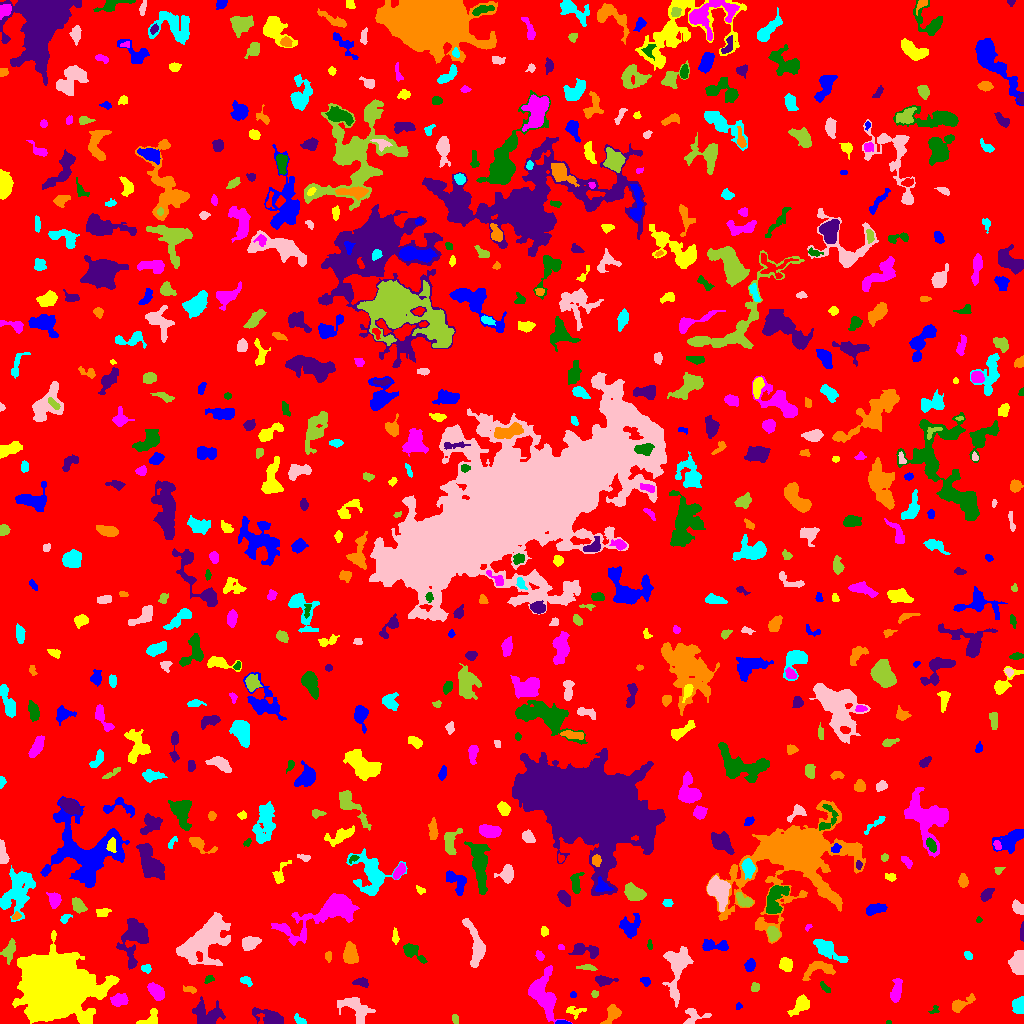

Source data for this figure (header and first rows):
ID, X, Y, A, B, theta, total_flux, mu_max, mu_median, mu_mean, R_fwhm, R_e, R10, R90, x_start, x_end, y_start, y_end, area, greylevel
0, 517.4, 531, 296.1, 292.3, -0.2603, 1573305, 12.0, 2.0, 1.958, 73.05, 241.4, 92.55, 386.5, 0, 1023, 0, 1023, 803671, 1.958
1, 562.1, 0.8402, 3.292, 0.8882, -0.04857, 513.0, 24.0, 9.0, 9.5, 2.326, 2.034, 0.7979, 3.338, 555, 571, 0, 3, 54, 15.5
2, 151, 4.723, 5.318, 3.2, 0.7846, 412.0, 7.0, 2.0, 2.354, 3.568, 3.949, 1.382, 6.206, 136, 157, 0, 15, 175, 7.354
3, 542.3, 30.04, 11.87, 5.869, -1.271, 2943, 12.0, 3.0, 3.893, 7.399, 7.858, 2.932, 13.05, 528, 572, 0, 58, 756, 7.893
4, 888.2, 0.9143, 1.23, 0.894, -0.1764, 35.0, 4.0, 1.5, 1.591, 1.871, 1.262, 0.0, 2.034, 886, 891, 0, 3, 22, 6.591
5, 270.5, 5.432, 7.491, 3.368, -0.364, 1073, 10.0, 3.0, 3.175, 4.918, 5.202, 1.954, 8.831, 252, 283, 0, 16, 338, 7.175
6, 612.2, 9.636, 5.227, 3.135, 1.005, 1053, 9.0, 5.0, 4.967, 6.18, 4.72, 1.871, 7.247, 600, 621, 0, 19, 212, 7.967
7, 299.6, 3.339, 3.443, 1.732, -0.6103, 177.0, 4.0, 2.0, 2.058, 4.146, 2.932, 1.128, 4.583, 294, 306, 0, 10, 86, 7.058
8, 693.4, 8.29, 6.083, 4.38, 0.01906, 427.0, 5.0, 2.0, 2.073, 4.222, 4.334, 1.596, 7.136, 683, 711, 0, 15, 206, 6.073
9, 454.7, 4.509, 2.458, 1.216, -1.491, 110.0, 5.0, 2.0, 1.774, 2.185, 2.111, 0.7979, 3.523, 452, 458, 0, 9, 62, 6.774
10, 464.4, 12.8, 2.269, 1.38, -0.1677, 86.0, 4.0, 2.0, 1.83, 3.192, 2.257, 0.7979, 3.338, 460, 469, 10, 16, 47, 6.83
11, 738.2, 16.68, 1.729, 1.357, 0.5125, 60.0, 3.0, 1.0, 1.429, 2.459, 1.871, 0.5642, 2.932, 736, 742, 14, 21, 42, 6.429
12, 574.3, 12.38, 5.097, 2.742, -0.007526, 420.0, 6.0, 3.0, 3.206, 5.499, 3.868, 1.382, 5.863, 566, 586, 4, 17, 131, 6.206
13, 119, 23.47, 4.021, 2.645, 0.1309, 645.0, 8.0, 3.0, 3.395, 5.171, 4.184, 1.693, 6.58, 110, 128, 17, 30, 190, 7.395
14, 934.3, 13.18, 2.493, 1.826, 0.7353, 107.0, 4.0, 2.0, 1.877, 3.192, 2.257, 0.7979, 3.7, 928, 939, 10, 18, 57, 6.877
15, 207.2, 8.853, 7.558, 5.41, -0.4943, 1261, 8.0, 2.0, 2.706, 6.507, 6.18, 2.326, 10.28, 192, 225, 0, 27, 466, 6.706
16, 960.9, 19.55, 6.863, 2.579, 0.4893, 791.0, 8.0, 3.0, 3.767, 5.642, 4.618, 1.784, 7.269, 952, 975, 11, 30, 210, 6.767
17, 1018, 17.57, 4.319, 2.991, 1.549, 476.0, 4.0, 3.0, 2.615, 6.979, 4.549, 1.871, 6.723, 1012, 1023, 10, 27, 182, 6.615
18, 355.8, 15.47, 8.317, 4.782, -0.6595, 990.0, 8.0, 2.0, 2.181, 4.618, 6.024, 2.034, 10.57, 337, 375, 0, 26, 454, 6.181
19, 594.6, 29.63, 1.804, 1.523, -0.064, 111.0, 5.0, 2.0, 2.22, 2.646, 2.034, 0.7979, 3.241, 591, 598, 26, 33, 50, 8.22
20, 914.3, 27.01, 3.44, 2.734, 0.9838, 298.0, 5.0, 2.0, 2.014, 3.785, 3.613, 1.382, 6.077, 908, 921, 18, 33, 148, 6.014
21, 573.2, 28.81, 1.55, 1.457, 0.7301, 109.0, 6.0, 2.0, 2.659, 2.523, 1.871, 0.5642, 2.877, 570, 576, 26, 32, 41, 6.659
22, 801.8, 19.16, 5.021, 3.092, 0.7512, 839.0, 9.0, 2.0, 3.329, 4.918, 4.297, 1.693, 7.291, 787, 809, 7, 29, 252, 7.329
23, 156.4, 31.76, 4.439, 2.743, -0.8321, 860.0, 10.0, 3.0, 3.789, 5.109, 4.442, 1.693, 7.159, 147, 164, 23, 41, 227, 8.789
24, 825, 35.93, 3.77, 1.378, -0.8133, 185.0, 5.0, 2.0, 2.403, 3.29, 2.821, 0.9772, 4.26, 820, 830, 31, 42, 77, 7.403
25, 361.6, 41.19, 4.092, 2.235, -0.1057, 367.0, 6.0, 3.0, 3.11, 4.951, 3.656, 1.493, 5.557, 352, 368, 36, 46, 118, 6.11
26, 189.3, 33.71, 3.61, 1.607, -0.1734, 192.0, 4.0, 2.0, 2.341, 4.652, 2.985, 1.128, 4.514, 183, 196, 30, 38, 82, 6.341
27, 245.9, 42.68, 3.141, 1.924, -0.5248, 186.0, 4.0, 2.0, 2.022, 4.37, 2.985, 1.128, 4.787, 240, 252, 37, 47, 92, 6.022
28, 676.4, 52.48, 15.17, 5.288, 1.485, 1843, 8.0, 2.0, 2.633, 7.527, 7.838, 2.877, 12.75, 662, 693, 16, 77, 700, 6.633
29, 754.7, 35.88, 2.475, 1.912, 1.52, 203.0, 5.0, 3.0, 2.671, 3.785, 2.764, 1.128, 4.107, 751, 759, 32, 41, 76, 6.671
30, 279.5, 44.54, 3.598, 2.514, 0.04633, 613.0, 10.0, 3.0, 3.483, 4.107, 3.613, 1.382, 6.129, 269, 287, 38, 52, 176, 7.483
31, 645.4, 42.21, 2.353, 1.664, -0.7178, 194.0, 6.0, 2.0, 2.425, 3.478, 2.394, 0.9772, 3.868, 640, 650, 37, 46, 80, 7.425
32, 53.84, 35.71, 14.45, 11.37, -0.2568, 109095, 163.0, 9.0, 22.22, 9.641, 14.1, 4.918, 27.13, 12, 119, 0, 93, 4910, 26.22
33, 896, 31.8, 5.753, 2.204, 1.369, 491.0, 5.0, 2.0, 2.212, 5.412, 4.406, 1.871, 6.84, 890, 902, 21, 45, 222, 7.212
34, 208.4, 43.26, 2.43, 1.261, 0.7401, 53.0, 3.0, 1.0, 0.803, 2.185, 1.954, 0.7979, 3.141, 204, 214, 40, 48, 66, 5.803
35, 603.5, 43.05, 4.699, 2.13, -0.05641, 643.0, 9.0, 4.0, 3.969, 4.514, 3.785, 1.493, 5.997, 595, 618, 37, 48, 162, 7.969
36, 819.5, 54.27, 9.154, 3.959, 0.2025, 644.0, 5.0, 2.0, 2.132, 5.917, 5.499, 2.185, 8.482, 802, 835, 43, 62, 302, 7.132
37, 146.4, 54.84, 2.491, 1.994, -0.1063, 146.0, 4.0, 2.0, 1.872, 3.785, 2.764, 0.9772, 4.442, 141, 151, 50, 59, 78, 7.872
38, 1018, 59.84, 5.829, 3.564, 1.539, 864.0, 5.0, 3.0, 2.851, 7.356, 5.585, 2.326, 8.649, 1008, 1023, 49, 73, 303, 6.851
39, 587.6, 55.85, 4.863, 1.175, -0.1134, 96.0, 3.0, 1.0, 0.9796, 2.585, 2.821, 1.128, 4.514, 576, 597, 53, 59, 98, 5.98
40, 867.6, 72.78, 5.566, 2.522, 1.498, 849.0, 9.0, 4.0, 3.74, 5.232, 4.652, 1.784, 7.069, 862, 876, 60, 84, 227, 8.74
41, 750.2, 58.35, 2.884, 2.348, 1.275, 508.0, 9.0, 4.0, 4.198, 4.068, 3.338, 1.382, 5.232, 744, 755, 52, 65, 121, 8.198
42, 786, 58.82, 3.299, 2.94, -1.077, 462.0, 5.0, 3.0, 2.783, 5.382, 3.949, 1.693, 6.155, 779, 792, 52, 66, 166, 6.783
43, 539.5, 67.77, 2.463, 1.573, -1.035, 155.0, 5.0, 2.0, 2.123, 2.877, 2.459, 0.9772, 3.989, 535, 544, 63, 73, 73, 7.123
44, 412.3, 71.89, 6.701, 2.848, -0.6413, 624.0, 7.0, 2.0, 2.701, 4.618, 4.478, 1.693, 7.247, 403, 427, 60, 80, 231, 6.701
45, 584.2, 73.67, 7.356, 2.943, -0.1284, 629.0, 6.0, 2.0, 2.401, 5.863, 4.82, 1.784, 7.919, 568, 598, 65, 80, 262, 6.401
46, 328.2, 67.17, 2.714, 1.437, -1.543, 151.0, 5.0, 2.0, 2.288, 2.326, 2.326, 0.9772, 3.949, 325, 331, 61, 72, 66, 6.288
47, 967.8, 68.01, 2.447, 1.582, -0.9553, 132.0, 5.0, 2.0, 2.0, 2.706, 2.394, 0.7979, 3.909, 964, 972, 64, 72, 66, 7.0
48, 249.8, 80.33, 4.162, 2.997, 0.3597, 914.0, 9.0, 4.0, 4.212, 5.441, 4.514, 1.871, 6.979, 242, 261, 73, 87, 217, 8.212
49, 9.702, 73.75, 5.612, 2.598, 1.241, 487.0, 7.0, 2.0, 2.376, 3.785, 4.146, 1.493, 7.001, 0, 15, 59, 85, 205, 6.376
50, 502.3, 84.82, 7.78, 6.812, 1.368, 3271, 10.0, 4.0, 4.537, 10.51, 8.867, 3.478, 13.46, 486, 516, 67, 101, 721, 7.537
51, 715.2, 77.57, 7.949, 2.587, -0.06765, 929.0, 10.0, 4.0, 3.987, 5.046, 4.787, 1.784, 7.653, 702, 728, 73, 84, 233, 6.987
52, 395.4, 86.22, 3.234, 1.288, -1.509, 127.0, 4.0, 1.0, 1.477, 3.478, 2.459, 0.9772, 3.989, 392, 399, 79, 96, 86, 6.477
53, 560.7, 76.13, 1.548, 1.126, -0.441, 47.0, 3.0, 1.0, 1.27, 2.034, 1.596, 0.5642, 2.706, 558, 564, 74, 79, 37, 7.27
54, 649.4, 78.32, 2.471, 1.213, -1.445, 131.0, 5.0, 3.0, 2.673, 2.821, 2.111, 0.7979, 3.338, 647, 652, 74, 84, 49, 6.673
55, 134.2, 86.48, 12.83, 6.462, 1.379, 1974, 7.0, 2.0, 2.715, 8.098, 7.919, 3.09, 12.87, 116, 148, 54, 105, 727, 6.715
56, 350.5, 69.65, 4.764, 2.746, -1.517, 595.0, 7.0, 2.0, 2.172, 4.754, 4.652, 1.784, 7.159, 343, 358, 60, 82, 274, 7.172
57, 827.4, 73.64, 9.441, 3.254, -0.584, 894.0, 6.0, 2.0, 2.365, 6.933, 5.971, 2.185, 9.525, 813, 848, 61, 84, 378, 6.365
58, 476.4, 75.72, 10.87, 3.435, -1.4, 1087, 9.0, 2.0, 2.308, 4.297, 5.67, 1.954, 9.756, 462, 485, 56, 105, 471, 7.308
59, 772.9, 89.72, 3.195, 2.441, -1.098, 496.0, 9.0, 3.0, 3.221, 3.523, 3.478, 1.382, 5.67, 767, 779, 82, 97, 154, 9.221
... 637 more rows
